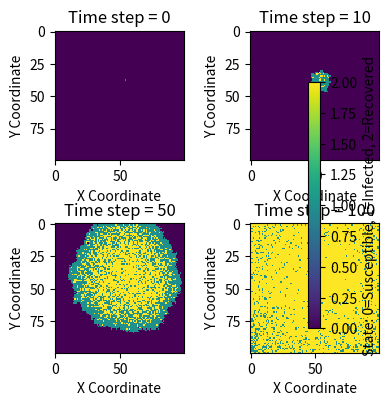

This figure's Python source:
#import necessary libraries
import numpy as np
import matplotlib.pyplot as plt

#Create a grid
population = np.zeros((100, 100))
outbreak = np.random.choice(range(100), 2)
population[outbreak[0], outbreak[1]] = 1

#define the basic variables of the model
beta = 0.3
gamma = 0.05
time_steps = 100

'''
For the simulation:
1. Find all currently infected cells
2. For each infected cell, try to infect its 8 neighboring cells with probability beta
3. Allow infected cells to recover with probability gamma
4. Update the population grid and visualize
'''

# Prepare for visualization
time_points = [0, 10, 50, 100]
snapshots = []
snapshots.append(population.copy())

# Run the spatial SIR simulation
for step in range(time_steps):
    new_population = population.copy()
    infected_y, infected_x = np.where(population == 1)
    for y, x in zip(infected_y, infected_x):
        for dy in [-1, 0, 1]:
            for dx in [-1, 0, 1]:
                if dy == 0 and dx == 0:
                    continue
                # Calculate neighbor coordinates
                ny = y + dy
                nx = x + dx
                if 0 <= ny < 100 and 0 <= nx < 100:
                    if population[ny, nx] == 0:
                        if np.random.random() < beta:
                            new_population[ny, nx] = 1
    
    # Recovery process
    infected_indices = population == 1
    recover_mask = np.random.random(population.shape) < gamma
    new_population[infected_indices & recover_mask] = 2
    population = new_population
    
    if (step + 1) in time_points:
        snapshots.append(population.copy())

#plot the result
fig, axes = plt.subplots(2, 2, figsize=(4, 4), dpi=150)
axes = axes.flatten()
for idx, t in enumerate(time_points):
    ax = axes[idx]
    im = ax.imshow(snapshots[idx], cmap='viridis', interpolation='nearest', vmin=0, vmax=2)
    ax.set_title(f'Time step = {t}')
    ax.set_xlabel('X Coordinate')
    ax.set_ylabel('Y Coordinate')
plt.colorbar(im, ax=axes, label='State: 0=Susceptible, 1=Infected, 2=Recovered', shrink=0.8)
plt.tight_layout()
plt.savefig("spatial_SIR_evolution.png", dpi=300)
plt.show()
